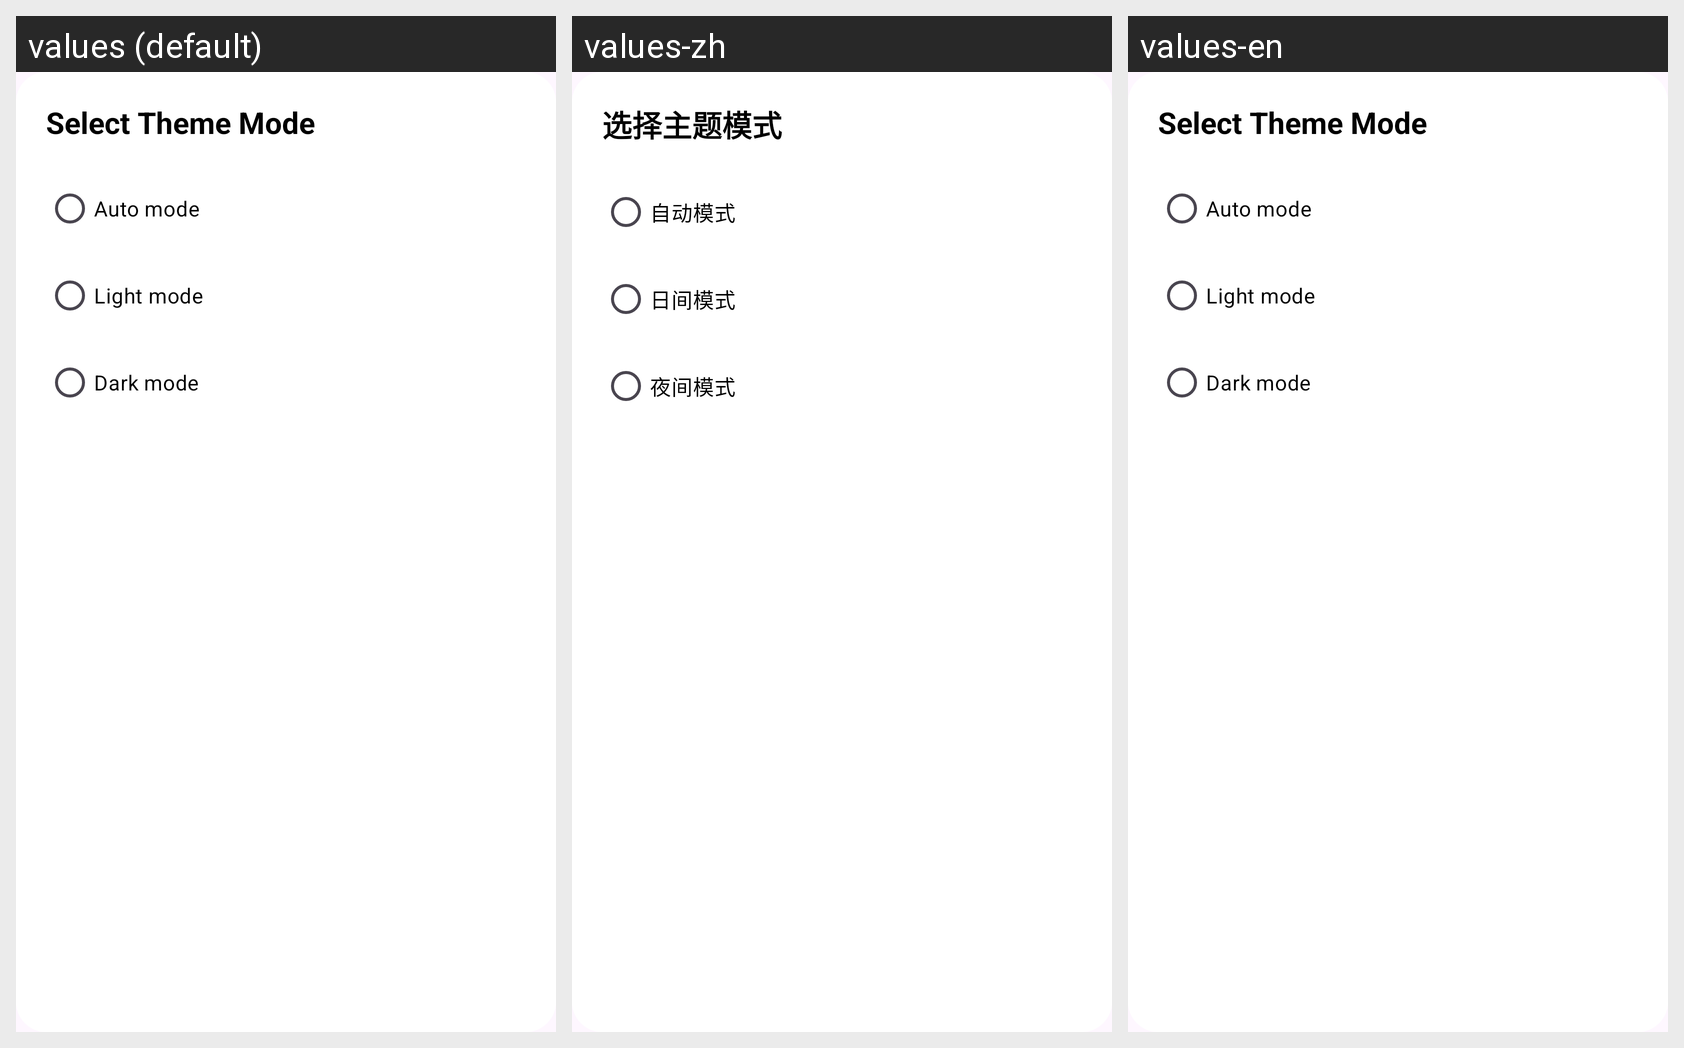

This grid shows one Android layout under several languages. Give, for every string resource on the screen, its name, the default text and each shown locale's text.
Android screen res/layout/dialog_theme_mode.xml rendered under 3 locales, left to right: values (default), values-zh, values-en. Device: Nexus 5 (rendered at 1080×1920; each locale shown at half size, 540×960, under a caption strip naming it); theme Theme.AllDocumentReader.
Strings drawn on this screen, with the default value and each locale's value (text and hints the layout hard-codes, and strings that could not be matched under every locale, appear in the picture but are not listed):

choose_theme_mode
  values: Select Theme Mode
  values-zh: 选择主题模式
  values-en: Select Theme Mode

auto_mode
  values: Auto mode
  values-zh: 自动模式
  values-en: Auto mode

light_mode
  values: Light mode
  values-zh: 日间模式
  values-en: Light mode

dark_mode
  values: Dark mode
  values-zh: 夜间模式
  values-en: Dark mode
